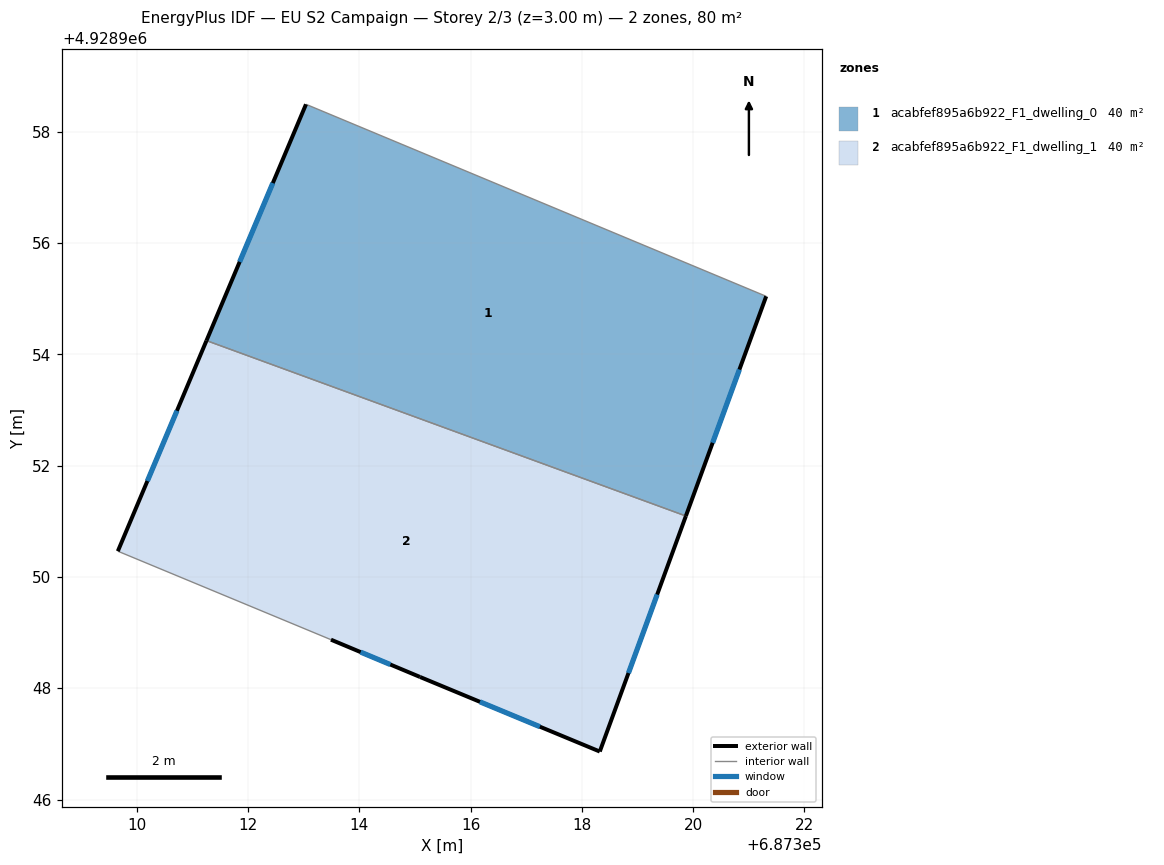
=== STOREY PLAN SPEC (per zone: floor XY polygon, exterior-wall plan segments, windows/doors) ===
zone 1: acabfef895a6b922_F1_dwelling_0  (39.9 m²)
  floor: (687319.87, 4928951.10) (687321.31, 4928955.04) (687313.04, 4928958.49) (687311.25, 4928954.25)
  exterior wall: (687321.31, 4928955.04) – (687319.87, 4928951.10)  [4.2 m]
    window: (687320.83, 4928953.73) – (687320.35, 4928952.41)  [1.4 m²]
  exterior wall: (687311.26, 4928954.25) – (687313.04, 4928958.49)  [4.6 m]
    window: (687311.85, 4928955.66) – (687312.45, 4928957.08)  [1.5 m²]
  interior walls: 2
zone 2: acabfef895a6b922_F1_dwelling_1  (39.9 m²)
  floor: (687318.32, 4928946.86) (687319.87, 4928951.10) (687311.25, 4928954.25) (687309.66, 4928950.46) (687313.49, 4928948.87) (687315.09, 4928948.20)
  exterior wall: (687309.66, 4928950.46) – (687311.26, 4928954.25)  [4.1 m]
    window: (687310.19, 4928951.73) – (687310.72, 4928952.99)  [1.4 m²]
  exterior wall: (687319.87, 4928951.10) – (687318.32, 4928946.86)  [4.5 m]
    window: (687319.35, 4928949.69) – (687318.84, 4928948.27)  [1.5 m²]
  exterior wall: (687318.32, 4928946.86) – (687315.09, 4928948.20)  [3.5 m]
    window: (687317.25, 4928947.31) – (687316.17, 4928947.76)  [1.2 m²]
  exterior wall: (687315.09, 4928948.20) – (687313.49, 4928948.87)  [1.7 m]
    window: (687314.56, 4928948.43) – (687314.03, 4928948.65)  [0.6 m²]
  interior walls: 2

=== DERIVED (storey summary) ===
Building: EU S2 Campaign
Storey: 2 of 3  (floor level z = 3.00 m)
Storey gross floor area: 79.8 m²
Zones on this storey: 2
  - acabfef895a6b922_F1_dwelling_0: floor 39.9 m²; exterior wall 8.8 m (26.4 m²); 2 window(s) 2.9 m²; WWR 11.1%
  - acabfef895a6b922_F1_dwelling_1: floor 39.9 m²; exterior wall 13.8 m (41.5 m²); 4 window(s) 4.6 m²; WWR 11.1%
Zone adjacency (shared interzone walls):
  - acabfef895a6b922_F1_dwelling_0 ↔ acabfef895a6b922_F1_dwelling_1